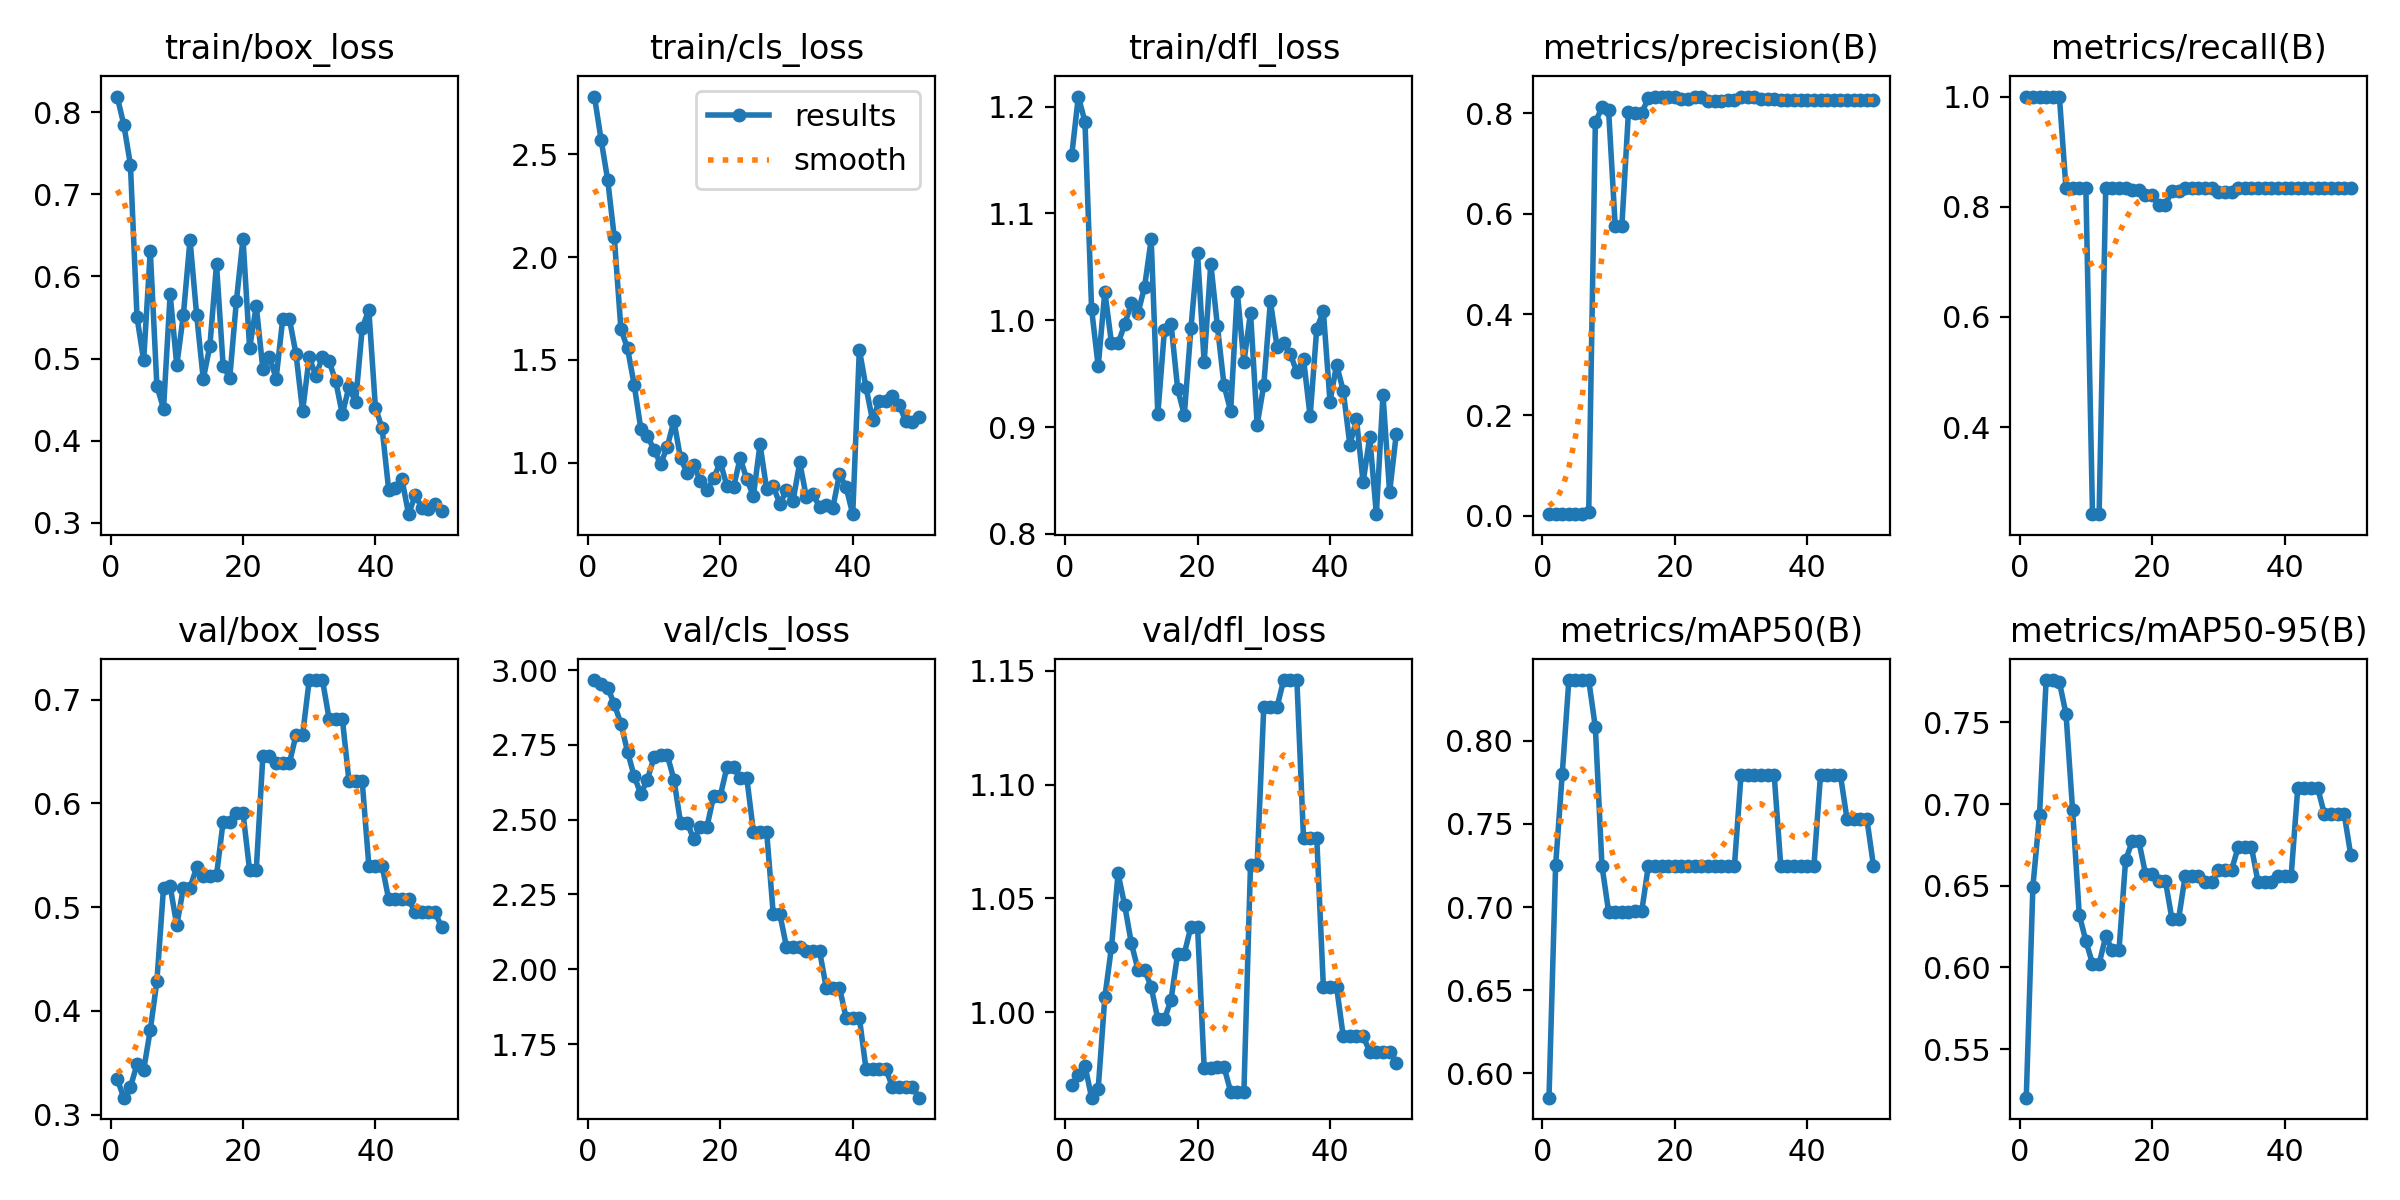

The data file committed next to this chart (first rows):
epoch, time, train/box_loss, train/cls_loss, train/dfl_loss, metrics/precision(B), metrics/recall(B), metrics/mAP50(B), metrics/mAP50-95(B), val/box_loss, val/cls_loss, val/dfl_loss, lr/pg0, lr/pg1, lr/pg2
1, 5.839, 0.8189, 2.78, 1.154, 0.00333, 1, 0.5854, 0.5203, 0.3344, 2.967, 0.9679, 2e-05, 2e-05, 2e-05
2, 10.77, 0.7847, 2.572, 1.209, 0.00333, 1, 0.7251, 0.6495, 0.3164, 2.955, 0.9724, 5.8812e-05, 5.8812e-05, 5.8812e-05
3, 15.58, 0.736, 2.375, 1.186, 0.00333, 1, 0.78, 0.6934, 0.3266, 2.941, 0.9767, 9.604e-05, 9.604e-05, 9.604e-05
4, 20.36, 0.5501, 2.095, 1.01, 0.00333, 1, 0.8365, 0.7759, 0.3485, 2.886, 0.9626, 0.0001317, 0.0001317, 0.0001317
5, 25.08, 0.4978, 1.649, 0.9567, 0.00333, 1, 0.8365, 0.7759, 0.3432, 2.82, 0.9666, 0.0001657, 0.0001657, 0.0001657
6, 29.79, 0.6313, 1.556, 1.027, 0.00333, 1, 0.8364, 0.7747, 0.3815, 2.727, 1.007, 0.0001982, 0.0001982, 0.0001982
7, 34.59, 0.4666, 1.379, 0.9788, 0.00737, 0.8333, 0.8364, 0.7551, 0.4289, 2.646, 1.029, 0.0002291, 0.0002291, 0.0002291
8, 39.62, 0.439, 1.165, 0.9782, 0.7815, 0.8333, 0.8081, 0.6962, 0.5188, 2.586, 1.061, 0.0002584, 0.0002584, 0.0002584
9, 44.54, 0.5784, 1.13, 0.996, 0.8118, 0.8333, 0.7248, 0.6324, 0.5203, 2.634, 1.047, 0.0002861, 0.0002861, 0.0002861
10, 49.22, 0.4917, 1.063, 1.016, 0.806, 0.8333, 0.6973, 0.6162, 0.4825, 2.709, 1.03, 0.0003123, 0.0003123, 0.0003123
11, 53.9, 0.5535, 0.994, 1.006, 0.5753, 0.242, 0.6973, 0.6023, 0.5188, 2.716, 1.019, 0.0003368, 0.0003368, 0.0003368
12, 58.95, 0.6445, 1.078, 1.031, 0.5753, 0.242, 0.6973, 0.6023, 0.5188, 2.716, 1.019, 0.0003598, 0.0003598, 0.0003598
13, 64.93, 0.5532, 1.204, 1.076, 0.8029, 0.8333, 0.6972, 0.619, 0.5383, 2.634, 1.011, 0.0003812, 0.0003812, 0.0003812
14, 69.93, 0.475, 1.021, 0.9119, 0.7999, 0.8333, 0.6973, 0.6105, 0.5303, 2.49, 0.997, 0.000401, 0.000401, 0.000401
15, 74.83, 0.5155, 0.9496, 0.9906, 0.7999, 0.8333, 0.6973, 0.6105, 0.5303, 2.49, 0.997, 0.0004192, 0.0004192, 0.0004192
16, 80.01, 0.6147, 0.9887, 0.9965, 0.8303, 0.8333, 0.7248, 0.6656, 0.5306, 2.434, 1.006, 0.0004359, 0.0004359, 0.0004359
17, 84.97, 0.4913, 0.9091, 0.9356, 0.8329, 0.8311, 0.7248, 0.6772, 0.5823, 2.477, 1.026, 0.0004509, 0.0004509, 0.0004509
18, 89.72, 0.4763, 0.8666, 0.9113, 0.8329, 0.8311, 0.7248, 0.6772, 0.5823, 2.477, 1.026, 0.0004644, 0.0004644, 0.0004644
19, 94.46, 0.5699, 0.9242, 0.9923, 0.831, 0.8216, 0.7248, 0.6574, 0.5909, 2.579, 1.038, 0.0004763, 0.0004763, 0.0004763
20, 99.09, 0.6458, 1.003, 1.063, 0.831, 0.8216, 0.7248, 0.6574, 0.5909, 2.579, 1.038, 0.0004866, 0.0004866, 0.0004866
21, 104, 0.5126, 0.8882, 0.9605, 0.8274, 0.8036, 0.7249, 0.6531, 0.5355, 2.675, 0.9758, 0.0004953, 0.0004953, 0.0004953
22, 109, 0.5642, 0.8802, 1.053, 0.8274, 0.8036, 0.7249, 0.6531, 0.5355, 2.675, 0.9758, 0.0005024, 0.0005024, 0.0005024
23, 114.2, 0.4872, 1.023, 0.9944, 0.8324, 0.8288, 0.7247, 0.6296, 0.6456, 2.64, 0.976, 0.000508, 0.000508, 0.000508
24, 119, 0.5023, 0.92, 0.939, 0.8324, 0.8288, 0.7247, 0.6296, 0.6456, 2.64, 0.976, 0.0005119, 0.0005119, 0.0005119
25, 123.7, 0.4757, 0.8379, 0.915, 0.8233, 0.8333, 0.7246, 0.6561, 0.6386, 2.46, 0.9652, 0.0005143, 0.0005143, 0.0005143
26, 128.4, 0.5482, 1.09, 1.027, 0.8233, 0.8333, 0.7246, 0.6561, 0.6386, 2.46, 0.9652, 0.0005151, 0.0005151, 0.0005151
27, 133.1, 0.5486, 0.8717, 0.9607, 0.8233, 0.8333, 0.7246, 0.6561, 0.6386, 2.46, 0.9652, 0.0005143, 0.0005143, 0.0005143
28, 137.8, 0.5058, 0.8844, 1.007, 0.8266, 0.8333, 0.7246, 0.6522, 0.6659, 2.184, 1.065, 0.0005119, 0.0005119, 0.0005119
29, 142.4, 0.436, 0.8, 0.9022, 0.8266, 0.8333, 0.7246, 0.6522, 0.6659, 2.184, 1.065, 0.000508, 0.000508, 0.000508
30, 147, 0.5017, 0.8658, 0.9392, 0.8322, 0.8275, 0.7797, 0.6597, 0.7189, 2.074, 1.134, 0.0005024, 0.0005024, 0.0005024
31, 151.8, 0.4792, 0.8161, 1.018, 0.8322, 0.8275, 0.7797, 0.6597, 0.7189, 2.074, 1.134, 0.0004953, 0.0004953, 0.0004953
32, 156.6, 0.502, 1.001, 0.9752, 0.8322, 0.8275, 0.7797, 0.6597, 0.7189, 2.074, 1.134, 0.0004866, 0.0004866, 0.0004866
33, 161.4, 0.4968, 0.8323, 0.9785, 0.828, 0.8333, 0.7796, 0.6737, 0.6816, 2.06, 1.146, 0.0004763, 0.0004763, 0.0004763
34, 166.2, 0.4723, 0.8493, 0.9685, 0.828, 0.8333, 0.7796, 0.6737, 0.6816, 2.06, 1.146, 0.0004644, 0.0004644, 0.0004644
35, 171, 0.4322, 0.7829, 0.9512, 0.828, 0.8333, 0.7796, 0.6737, 0.6816, 2.06, 1.146, 0.000451, 0.000451, 0.000451
36, 176.1, 0.4655, 0.7936, 0.9639, 0.826, 0.8333, 0.7246, 0.6522, 0.6215, 1.938, 1.076, 0.0004359, 0.0004359, 0.0004359
37, 180.8, 0.4468, 0.7819, 0.9099, 0.826, 0.8333, 0.7246, 0.6522, 0.6215, 1.938, 1.076, 0.0004193, 0.0004193, 0.0004193
38, 185.5, 0.5369, 0.9451, 0.9922, 0.826, 0.8333, 0.7246, 0.6522, 0.6215, 1.938, 1.076, 0.0004011, 0.0004011, 0.0004011
39, 190.2, 0.5593, 0.8814, 1.008, 0.8261, 0.8333, 0.7246, 0.6563, 0.54, 1.838, 1.011, 0.0003813, 0.0003813, 0.0003813
40, 195, 0.4399, 0.7497, 0.9238, 0.8261, 0.8333, 0.7246, 0.6563, 0.54, 1.838, 1.011, 0.0003599, 0.0003599, 0.0003599
41, 200.1, 0.4155, 1.55, 0.9584, 0.8261, 0.8333, 0.7246, 0.6563, 0.54, 1.838, 1.011, 0.000337, 0.000337, 0.000337
42, 205, 0.34, 1.367, 0.9338, 0.8266, 0.8333, 0.7796, 0.7099, 0.5075, 1.667, 0.9895, 0.0003124, 0.0003124, 0.0003124
43, 209.8, 0.3419, 1.206, 0.8833, 0.8266, 0.8333, 0.7796, 0.7099, 0.5075, 1.667, 0.9895, 0.0002863, 0.0002863, 0.0002863
44, 214.5, 0.3532, 1.301, 0.9072, 0.8266, 0.8333, 0.7796, 0.7099, 0.5075, 1.667, 0.9895, 0.0002586, 0.0002586, 0.0002586
45, 219, 0.3106, 1.302, 0.8483, 0.8266, 0.8333, 0.7796, 0.7099, 0.5075, 1.667, 0.9895, 0.0002293, 0.0002293, 0.0002293
46, 223.5, 0.3333, 1.325, 0.8908, 0.8266, 0.8333, 0.7529, 0.6942, 0.495, 1.607, 0.9828, 0.0001984, 0.0001984, 0.0001984
47, 228.3, 0.3187, 1.282, 0.8184, 0.8266, 0.8333, 0.7529, 0.6942, 0.495, 1.607, 0.9828, 0.0001659, 0.0001659, 0.0001659
48, 233.2, 0.3166, 1.203, 0.9301, 0.8266, 0.8333, 0.7529, 0.6942, 0.495, 1.607, 0.9828, 0.0001319, 0.0001319, 0.0001319
49, 237.8, 0.3224, 1.198, 0.8388, 0.8266, 0.8333, 0.7529, 0.6942, 0.495, 1.607, 0.9828, 9.6224e-05, 9.6224e-05, 9.6224e-05
50, 242.5, 0.3148, 1.22, 0.8933, 0.8266, 0.8333, 0.7246, 0.6686, 0.4807, 1.571, 0.9779, 5.9004e-05, 5.9004e-05, 5.9004e-05
